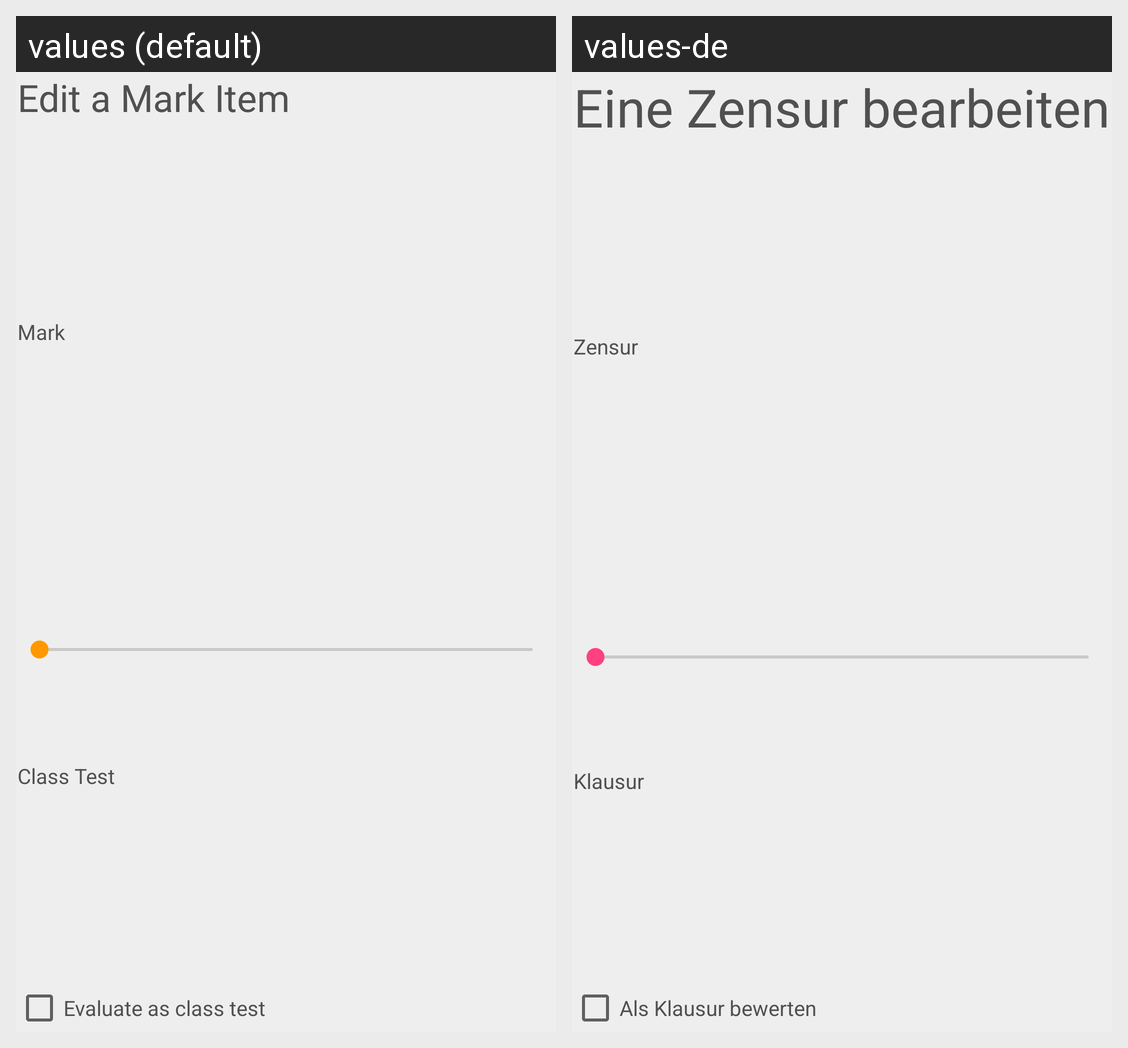

The Android screen above is rendered under two locales of the same app. Produce the string resources it draws, with the default and per-locale values.
Android screen res/layout/activity_mark_item_edit_popup.xml rendered under 2 locales, left to right: values (default), values-de. Device: Nexus 5 (rendered at 1080×1920; each locale shown at half size, 540×960, under a caption strip naming it); theme AppTheme.TransparentTheme.
Strings drawn on this screen, with the default value and each locale's value (text and hints the layout hard-codes, and strings that could not be matched under every locale, appear in the picture but are not listed):

Title_EditAMarkItem
  values: Edit a Mark Item
  values-de: Eine Zensur bearbeiten

Title_Mark
  values: Mark
  values-de: Zensur

Title_ClassTest
  values: Class Test
  values-de: Klausur

CheckBox_ClassTest
  values: Evaluate as class test
  values-de: Als Klausur bewerten
